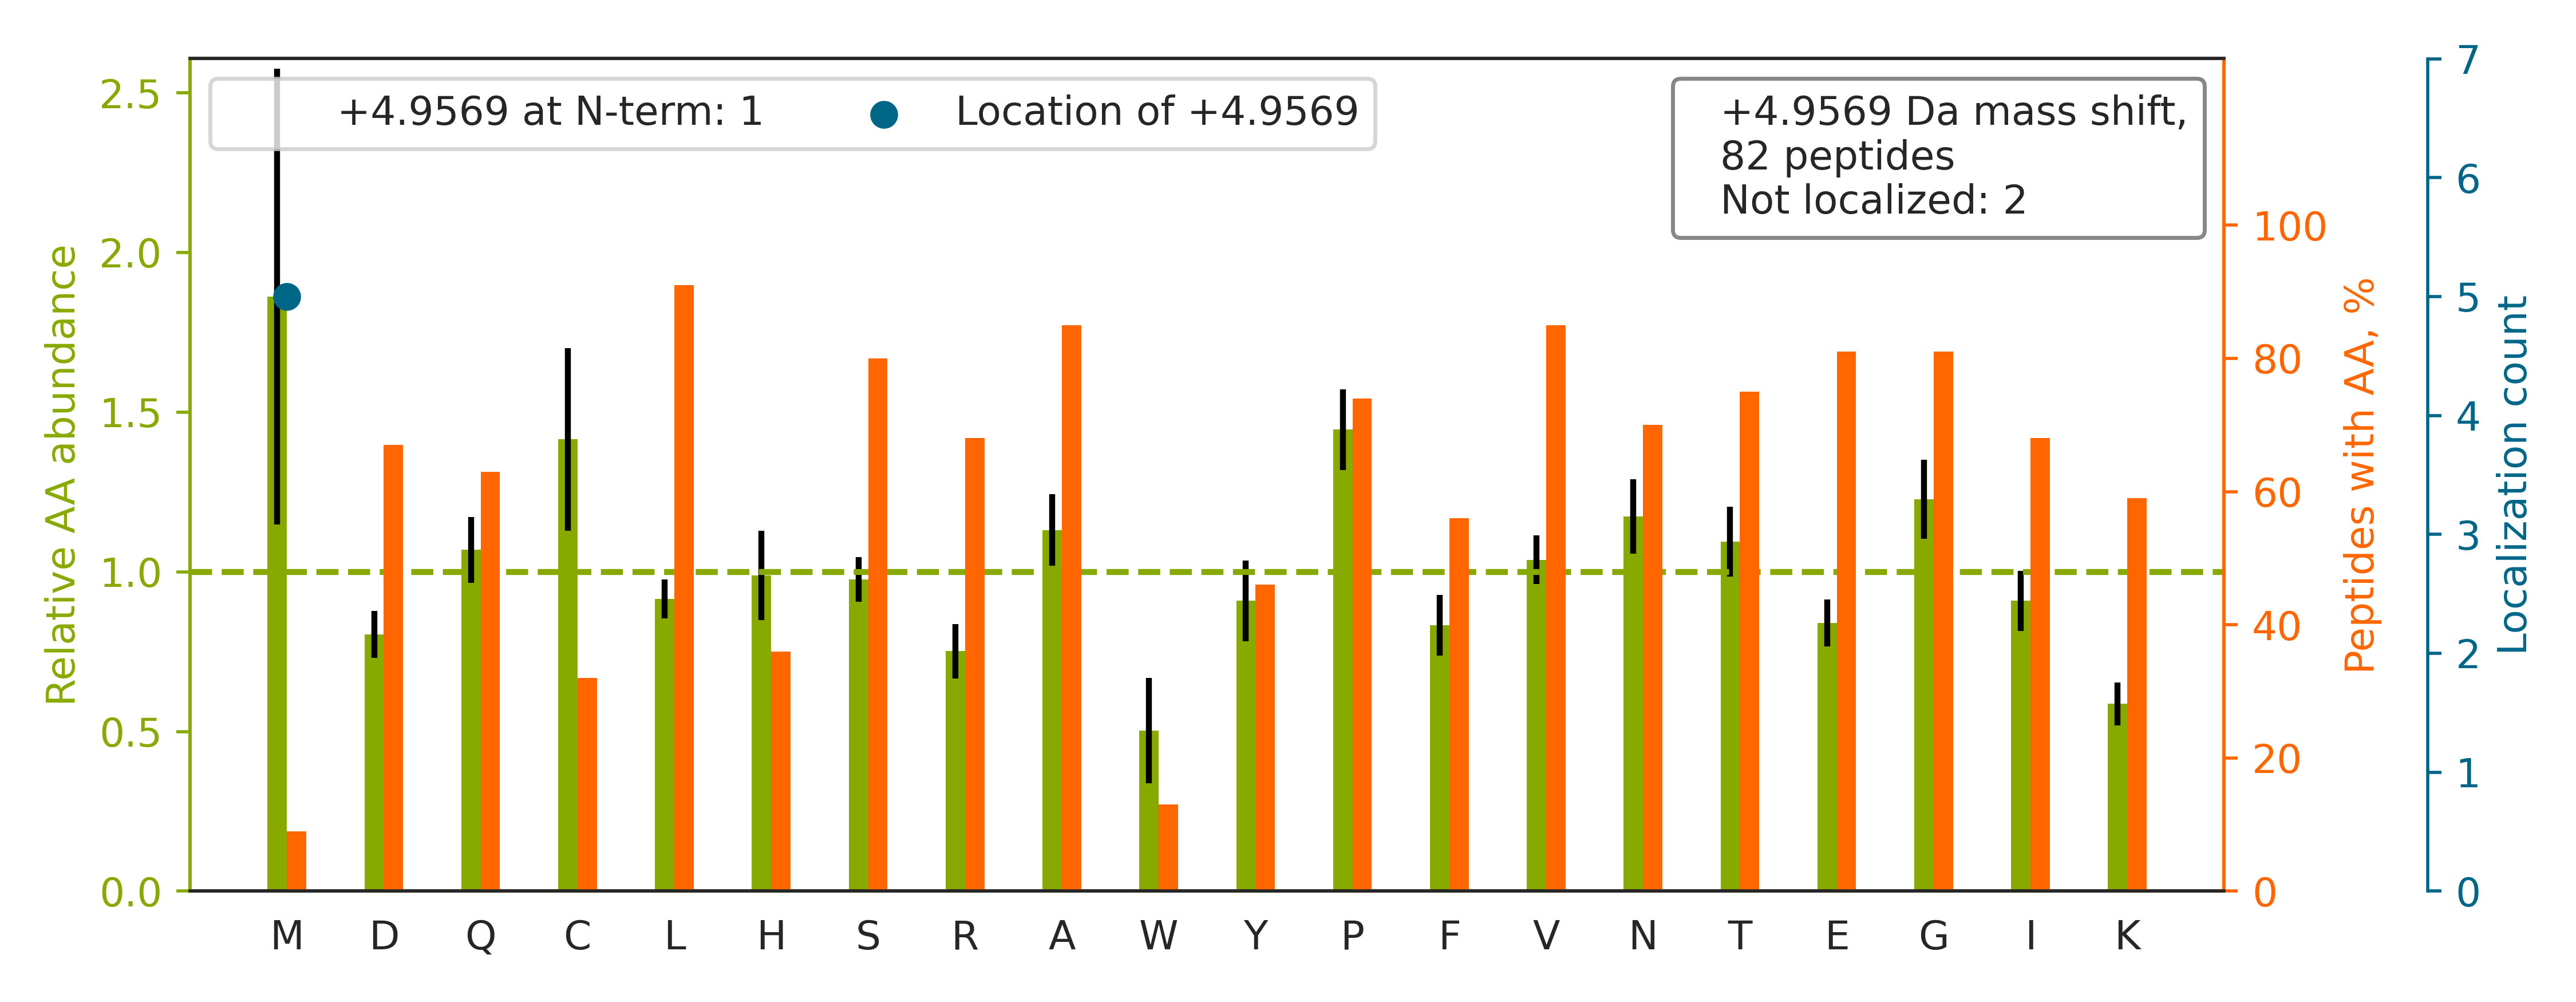

Data behind this chart, as committed beside it:
top isoform	localization score	spectrum
R.SIQQGFCFNILCVGETGIGK.S		84CPTAC_COprospective_W_VU_20160916_05CO…
K.TDLRFQSSAVM[+5]ALQEACEAYLVGLFEDTNLCAIH…	1.0	62CPTAC_COprospective_W_VU_20160311_05CO…
R.TTGIVM[+5]DSGDGVTHIVPIYEGYALPHAILR.L	1.0	05CPTAC_COprospective_W_VU_20150915_05CO…
R.AVEYLLTGIPGSPEPEHGSVQESQVSEQPATEAAGENP…		43CPTAC_COprospective_W_VU_20151130_01CO…
K.M[+5]AVTFIGNSTAIQELFKR.I	1.0	30CPTAC_COprospective_W_VU_20150810_20CO…
K.YLTWASRQEPSQGTTTYAVTSILR.V		34CPTAC_COprospective_W_VU_20150824_11CO…
K.ATAAPAGAPPQPQDLEFTKLPNGLVIASLENYSPVSR.…		20CPTAC_COprospective_W_VU_20151112_20CO…
R.HIADLAGNSEVILPVPAFNVINGGSHAGNK.L		33CPTAC_COprospective_W_VU_20150818_11CO…
R.LPGPGQALPSAPGVVLGPEDLPVEVLQFHPTSDGILVS…		53CPTAC_COprospective_W_VU_20160226_11CO…
R.TPSSYGAGELLDFSLADAVNQEFLTTR.T		54CPTAC_COprospective_W_VU_20160226_01CO…
K.VGAHAGEYGAEALER.M		12CPTAC_COprospective_W_VU_20151016_05CO…
R.TDALQPPHEYVPWVTVNGKPLEDQTQLLTLVCQLYQGK…		22CPTAC_COprospective_W_VU_20150202_05CO…
K.VPTADLEDVLPLAEDITNILSK.C		68CPTAC_COprospective_W_VU_20160406_14CO…
K.RAALPSHVVTMLDNFPTNLHPMSQLSAAVTALNSESNF…		48CPTAC_COprospective_W_VU_20151209_15CO…
R.VQVQDNEGCPVEALVKDNGNGTYSCSYVPR.K		63CPTAC_COprospective_W_VU_20160316_11CO…
K.KVLGAFSDGLAHLDNLK.G		68CPTAC_COprospective_W_VU_20160406_14CO…
K.AHQANQLYPFAISLIESVR.T		90CPTAC_COprospective_W_VU_20160728_11CO…
R.QAGVCFGDSGSPLVCNGLIHGIASFVR.G		49CPTAC_COprospective_W_VU_20151222_11CO…
R.ILAAALTQHNGDAAASLTVAEQYVSAFSK.L		13CPTAC_COprospective_W_VU_20151030_06CO…
K.KILATPPQEDAPSVDIANIR.M		44CPTAC_COprospective_W_VU_20151202_20CO…
R.QVQSLTCEVDALKGTNESLER.Q		66CPTAC_COprospective_W_VU_20160323_11CO…
R.SAAPGSLGYQWLSDGSGVFEIAEASGVR.T		88CPTAC_COprospective_W_VU_20160705_11CO…
K.CGPPPPIDNGDITSFPLSVYAPASSVEYQCQNLYQLEG…		52CPTAC_COprospective_W_VU_20160223_11CO…
K.KITHNPFGPGQFFDLSIR.C		41CPTAC_COprospective_W_VU_20151124_21CO…
K.VGSAADIPINISETDLSLLTATVVPPSGR.E		21CPTAC_COprospective_W_VU_20151112_20CO…
R.AAAITSDILEALGR.D		63CPTAC_COprospective_W_VU_20160316_11CO…
K.QFLQAAEAIDDIPFGITSNSDVFSK.Y		43CPTAC_COprospective_W_VU_20151130_01CO…
R.RPFGISALIVGFDFDGTPR.L		38CPTAC_COprospective_W_VU_20150904_11CO…
R.VAPEEHPVLLTEAPLNPK.A		22CPTAC_COprospective_W_VU_20150202_05CO…
R.CPGGDTCVCSTVAEFSR.Q		43CPTAC_COprospective_W_VU_20151130_01CO…
R.CKYDTCNCQNNEDCLCAALSSYAR.A		43CPTAC_COprospective_W_VU_20151130_01CO…
K.TLVQEWTVQRPGQTCQPILEEQCLVPDSSHCQVLLLPL…		31CPTAC_COprospective_W_VU_20150810_11CO…
R.EKMTQIMFEAFNTPAMYVAIQAVLSLYASGR.T		39CPTAC_COprospective_W_VU_20150909_09CO…
R.LSQPFESYITAPPGTAAAPAKPAPPATPGAPTSPAEHR…		26CPTAC_COprospective_W_VU_20150810_05CO…
R.FEGPLNVDLIEFQTNLVPYPR.I		46CPTAC_COprospective_W_VU_20151209_09CO…
R.GGLGGGYGGASGM[+5]GGITAVTVNQSLLSPLVLEVD…	1.0	68CPTAC_COprospective_W_VU_20160406_14CO…
K.AHYGGFTVQNEANKYQISVNK.Y		88CPTAC_COprospective_W_VU_20160705_11CO…
R.KCCVECPPCPAPPVAGPSVFLFPPKPK.D		32CPTAC_COprospective_W_VU_20150818_20CO…
R.QIIQQNPSLLPALLQQIGR.E		46CPTAC_COprospective_W_VU_20151209_09CO…
R.GFSGLQGPPGPPGSPGEQGPSGASGPAGPR.G		52CPTAC_COprospective_W_VU_20160223_11CO…
K.QAAPPIELDAVWEDIRER.F		51CPTAC_COprospective_W_VU_20160215_16CO…
K.GFYPSDIAVEWESNGQPENNYK.T		52CPTAC_COprospective_W_VU_20160223_11CO…
R.DQGPNVCALQQILGTK.K		60CPTAC_COprospective_W_VU_20160311_27CO…
K.LQVEPAVDTSGVQCYGPGIEGQGVFR.E		68CPTAC_COprospective_W_VU_20160406_14CO…
K.QNCELFEQLGEYKFQNALLVR.Y		69CPTAC_COprospective_W_VU_20160407_22CO…
-.CEEETTALVCDNGSGLCK.A		66CPTAC_COprospective_W_VU_20160323_11CO…
K.KATDAEADVASLNR.R		59CPTAC_COprospective_W_VU_20160308_13CO…
R.RWLLLCNPGLADTIVEK.I		20CPTAC_COprospective_W_VU_20151112_20CO…
K.LPTPTYGDLNHLVSATM[+5]SGVTTCLR.F	1.0	11CPTAC_COprospective_W_VU_20151002_05CO…
R.SNGTNTSAPQDIYAVNGIAFHPVHGTLATVGSDGR.F		86CPTAC_COprospective_W_VU_20160628_11CO…
K.VADIYLASQYTSYAISGPTVQGGLPVFR.W		10CPTAC_COprospective_W_VU_20151002_05CO…
-.TKLEEHLEGIVNIFHQYSVR.-		88CPTAC_COprospective_W_VU_20160705_11CO…
R.TPEVTCVVVDVSHEDPEVK.F		43CPTAC_COprospective_W_VU_20151130_01CO…
R.VPIPWVSGTSASTPVFGGILSLINEHR.I		35CPTAC_COprospective_W_VU_20150901_16CO…
R.TGEAIVDAALSALR.Q		71CPTAC_COprospective_W_VU_20160414_14CO…
K.TLGKDHPAVAATLNNLAVLYGK.R		61CPTAC_COprospective_W_VU_20160707_11CO…
K.QVYQIVKPLNPNFCFLQCTSAYPLQPEDVNLR.V		87CPTAC_COprospective_W_VU_20160701_09CO…
R.QLSQSLLPAIVELAEDAK.W		87CPTAC_COprospective_W_VU_20160701_09CO…
R.SWDSVNRGISQAPVTATEDLEIR.N		86CPTAC_COprospective_W_VU_20160628_11CO…
R.HLAVLNGAVVSTPHYSPGLLIEK.S		29CPTAC_COprospective_W_VU_20150810_11CO…
... 22 more rows
